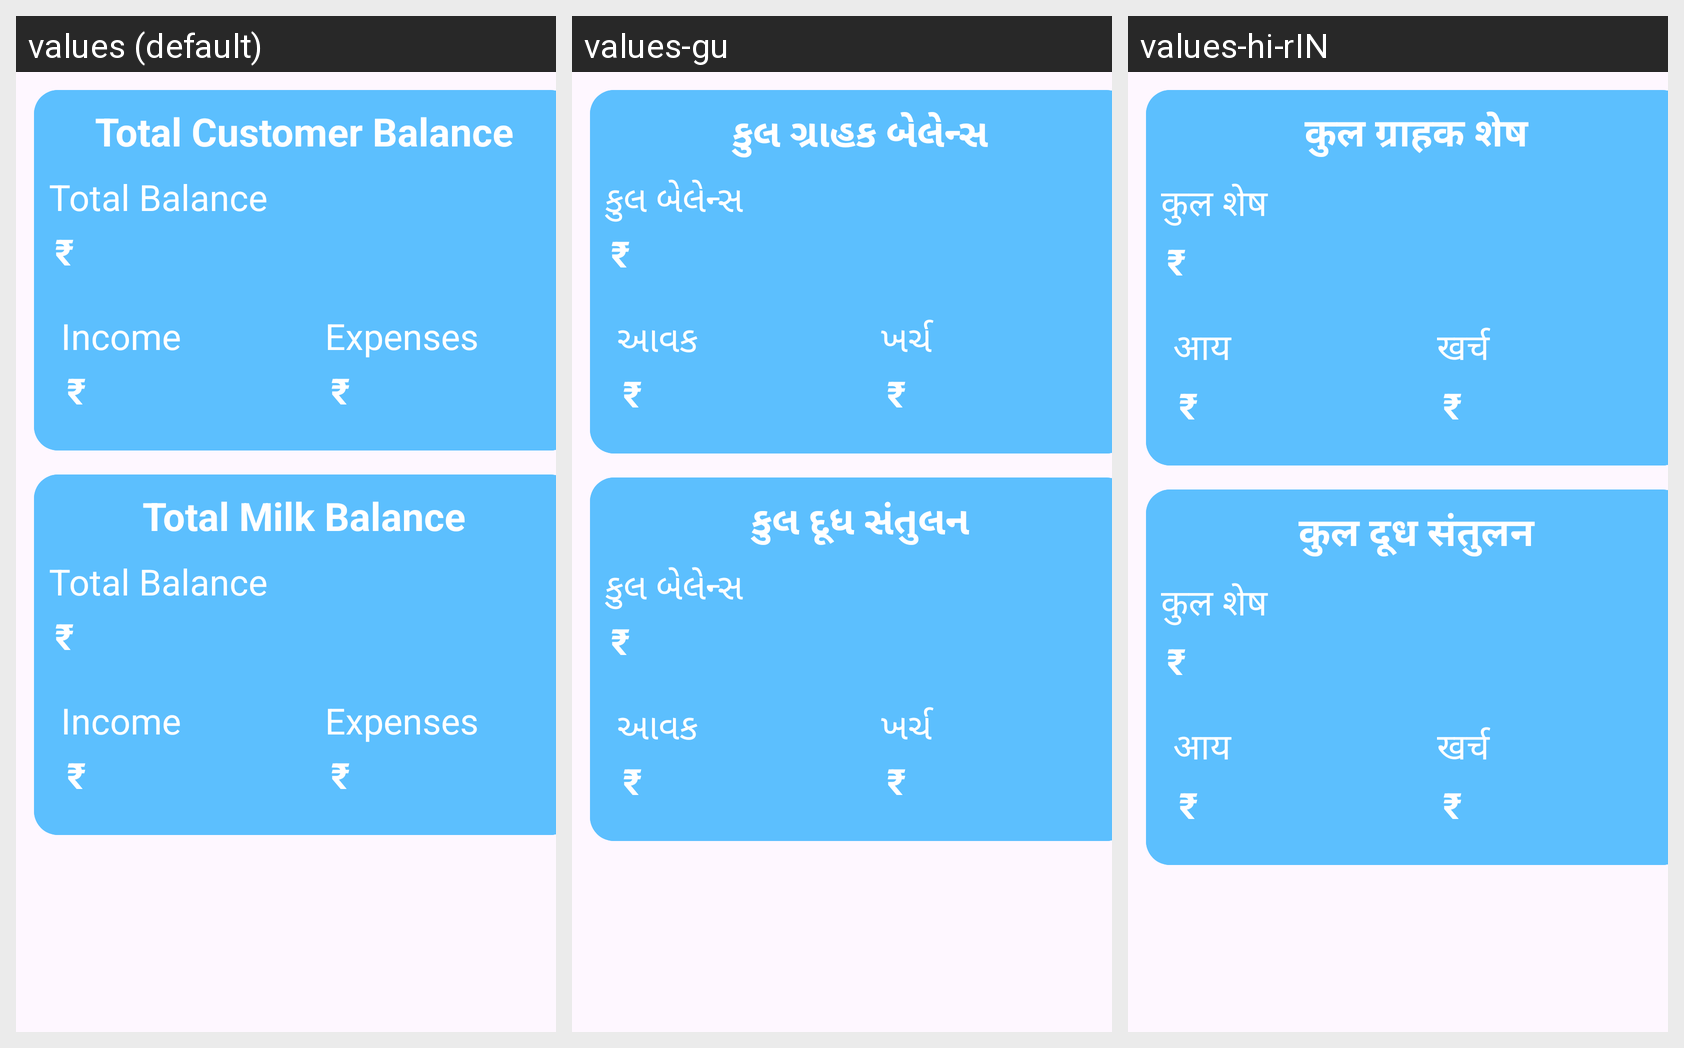

The Android screen above is rendered under several locales of the same app. Produce the string resources it draws, with the default and per-locale values.
Android screen res/layout/fragment_home.xml rendered under 3 locales, left to right: values (default), values-gu, values-hi-rIN. Device: Nexus 5 (rendered at 1080×1920; each locale shown at half size, 540×960, under a caption strip naming it); theme Theme.MyDailyMilk.
Strings drawn on this screen, with the default value and each locale's value (text and hints the layout hard-codes, and strings that could not be matched under every locale, appear in the picture but are not listed):

total_customer_balance
  values: Total Customer Balance
  values-gu: કુલ ગ્રાહક બેલેન્સ
  values-hi-rIN: कुल ग्राहक शेष

total_balance
  values: Total Balance
  values-gu: કુલ બેલેન્સ
  values-hi-rIN: कुल शेष

income
  values: Income
  values-gu: આવક
  values-hi-rIN: आय

expenses
  values: Expenses
  values-gu: ખર્ચ
  values-hi-rIN: खर्च

total_milk_balance
  values: Total Milk Balance
  values-gu: કુલ દૂધ સંતુલન
  values-hi-rIN: कुल दूध संतुलन
